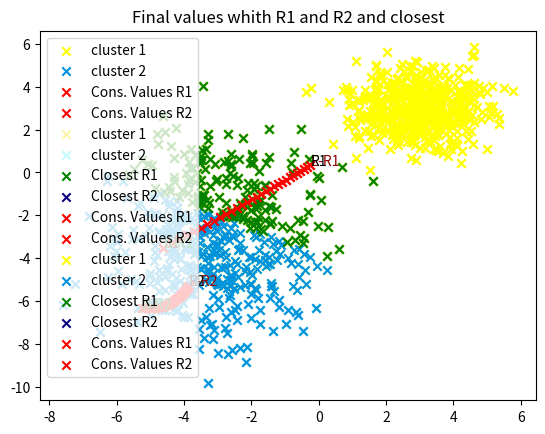

Reproduce this figure in Python.
import matplotlib.pyplot as plt
import numpy as np
import random
import copy
import statistics as st
import math

def generateMultivariate():
        mean=[3,3]
        cov=[[1,0],[0,1]]
        a=np.random.multivariate_normal(mean,cov,500).T
        mean=[-3,-3]
        cov=[[2,0],[0,5]]
        b=np.random.multivariate_normal(mean,cov,500).T
        c=np.concatenate((a,b),axis=1)
        c=c.T
        np.random.shuffle(c)
        c=c.T
        x=c[0]
        y=c[1]
        return [c ,a, b]
    
def setRandomPoints(c):

        index = np.random.randint(0,len(c[0])-1)
        r1 = [c[0][index], c[1][index]]
        index = np.random.randint(0,len(c[0])-1)
        r2 = [c[0][index],c[1][index]]
        return [r1, r2]
    
def setCloserR1R2toA(r1, r2, a, b, cluster1x, cluster2x):
    distR1toA = math.dist([r1[0], r1[1]], [a[0][0], a[1][0]])
    distR2toA = math.dist([r2[0], r2[1]], [a[0][0], a[1][0]])
    closerR1x = []
    closerR1y = []
    closerR2x = []
    closerR2y = []
    if distR1toA > distR2toA:
        for index, j in enumerate(a[0]):
            if j not in cluster2x:
                 closerR1x.append(a[0][index])
                 closerR1y.append(a[1][index])
        index = 0
        for index, z in enumerate(b[0]):
            if z not in cluster1x:
                 closerR2x.append(b[0][index])
                 closerR2y.append(b[1][index])
    else:
         for index, j in enumerate(a[0]):
            if j not in cluster1x:
                 closerR2x.append(a[0][index])
                 closerR2y.append(a[1][index])
         index = 0
         for index, z in enumerate(b[0]):
            if z not in cluster2x:
                 closerR1x.append(b[0][index])
                 closerR1y.append(b[1][index])
    return [[closerR1x, closerR1y], [closerR2x, closerR2y]]

def plotValues(cluster1, cluster2, r1, r2, closerR1, closerR2):
        labels = ['cluster 1', 'cluster 2', 'Closest R1', 'Closest R2', 'Cons. Values R1', 'Cons. Values R2']
        plt.title("Final values whith R1 and R2 and closest")
        plt.scatter(cluster1[0], cluster1[1], marker = 'x', c="yellow", label = labels[0])
        plt.scatter(cluster2[0], cluster2[1], marker = 'x', c="#0093DC", label = labels[1])
        plt.scatter(closerR1[0], closerR1[1], marker = 'x', c="green", label = labels[2])
        plt.scatter(closerR2[0], closerR2[1], marker = 'x', c="#08007E", label = labels[3])
        plt.scatter(r1[0], r1[1], marker = 'x', c="red", label = labels[4])
        plt.scatter(r2[0], r2[1], marker = 'x', c="red", label = labels[5])
        plt.text(r1[0][-1], r1[1][-1],'R1')
        plt.text(r2[0][-1], r2[1][-1],'R2')
        plt.legend()
        plt.show()
def plotValuesConsecutiveR(cluster1, cluster2, r1, r2, closerR1, closerR2):
        labels = ['cluster 1', 'cluster 2', 'Closest R1', 'Closest R2', 'Cons. Values R1', 'Cons. Values R2']
        plt.title("Consecutive positions of r1 and r2 from begin to end, 30 passages")
        plt.scatter(cluster1[0], cluster1[1], marker = 'x', c="#FEF4A7", label = labels[0])
        plt.scatter(cluster2[0], cluster2[1], marker = 'x', c="#C5FBFF", label = labels[1])
        plt.scatter(closerR1[0], closerR1[1], marker = 'x', c="green", label = labels[2])
        plt.scatter(closerR2[0], closerR2[1], marker = 'x', c="#08007E", label = labels[3])
        plt.scatter(r1[0], r1[1], marker = 'x', c="red", label = labels[4])
        plt.scatter(r2[0], r2[1], marker = 'x', c="red", label = labels[5])
        plt.text(r1[0][0], r1[1][0],'B-R1', c="green")
        plt.text(r2[0][0], r2[1][0],'B-R2', c="green")
        plt.text(r1[0][-1], r1[1][-1],'E-R1', c="#920303")
        plt.text(r2[0][-1], r2[1][-1],'E-R2', c="#920303")
        plt.legend()
        plt.show()
def plotValuesStart(cluster1, cluster2, r1, r2, closerR1, closerR2):
        labels = ['cluster 1', 'cluster 2', 'Closest R1', 'Closest R2', 'Cons. Values R1', 'Cons. Values R2']
        plt.title("Firts passage values whith R1 and R2 and closest")
        plt.scatter(cluster1[0], cluster1[1], marker = 'x', c="yellow", label = labels[0])
        plt.scatter(cluster2[0], cluster2[1], marker = 'x', c="#0093DC", label = labels[1])
        plt.scatter(r1[0], r1[1], marker = 'x', c="red", label = labels[4])
        plt.scatter(r2[0], r2[1], marker = 'x', c="red", label = labels[5])
        plt.text(r1[0], r1[1],'R1')
        plt.text(r2[0], r2[1],'R2')
        plt.legend()
        plt.show()
        


def kMeans(r, c, a, b):
    r1 = r[0]
    r2 = r[1]
    alpha = 50E-3
    passage = 0
    consecutiveR1x = []
    consecutiveR1y = []
    consecutiveR2x = []
    consecutiveR2y = []
    while passage < 30:
        passage +=1
        cluster1x = []
        cluster1y = []
        cluster2x = []
        cluster2y = []
        dAx = 0
        dAy = 0
        dBx = 0
        dBy = 0
        for  index, x in enumerate(c[0]):
            dist1 = math.dist([c[0][index], c[1][index]], [r1[0], r1[1]])
            dist2 = math.dist([c[0][index], c[1][index]], [r2[0], r2[1]])
            if dist1 < dist2:
              dAx += c[0][index] - r1[0]
              dAy += c[1][index] - r1[1]
              cluster1x.append(c[0][index])
              cluster1y.append(c[1][index])
            else: 
              cluster2x.append(c[0][index])
              cluster2y.append(c[1][index])
              dBx += c[0][index] - r2[0]
              dBy += c[1][index] - r2[1]
        r1[0] += (alpha / len(cluster1x)) * dAx
        r1[1] += (alpha / len(cluster1y)) * dAy
        r2[0] += (alpha / len(cluster2x)) * dBx
        r2[1] += (alpha / len(cluster2y)) * dBy
        consecutiveR1x.append(r1[0])
        consecutiveR1y.append(r1[1])
        consecutiveR2x.append(r2[0])
        consecutiveR2y.append(r2[1])
        setCR1toR2 = setCloserR1R2toA(r1, r2, a, b, cluster1x, cluster2x)
        if passage == 1:
            plotValuesStart([cluster1x, cluster1y], [cluster2x, cluster2y], r1, r2, [setCR1toR2[0][0],setCR1toR2[0][1]], [setCR1toR2[1][0],setCR1toR2[1][1]])
    plotValuesConsecutiveR([cluster1x, cluster1y], [cluster2x, cluster2y], [consecutiveR1x, consecutiveR1y], [consecutiveR2x, consecutiveR2y], [setCR1toR2[0][0],setCR1toR2[0][1]], [setCR1toR2[1][0],setCR1toR2[1][1]])      
    plotValues([cluster1x, cluster1y], [cluster2x, cluster2y], [consecutiveR1x, consecutiveR1y], [consecutiveR2x, consecutiveR2y], [setCR1toR2[0][0],setCR1toR2[0][1]], [setCR1toR2[1][0],setCR1toR2[1][1]])
    
gMVariable = generateMultivariate()
kMeans(setRandomPoints(gMVariable[0]), gMVariable[0], gMVariable[1], gMVariable[2])
         
        


#        
